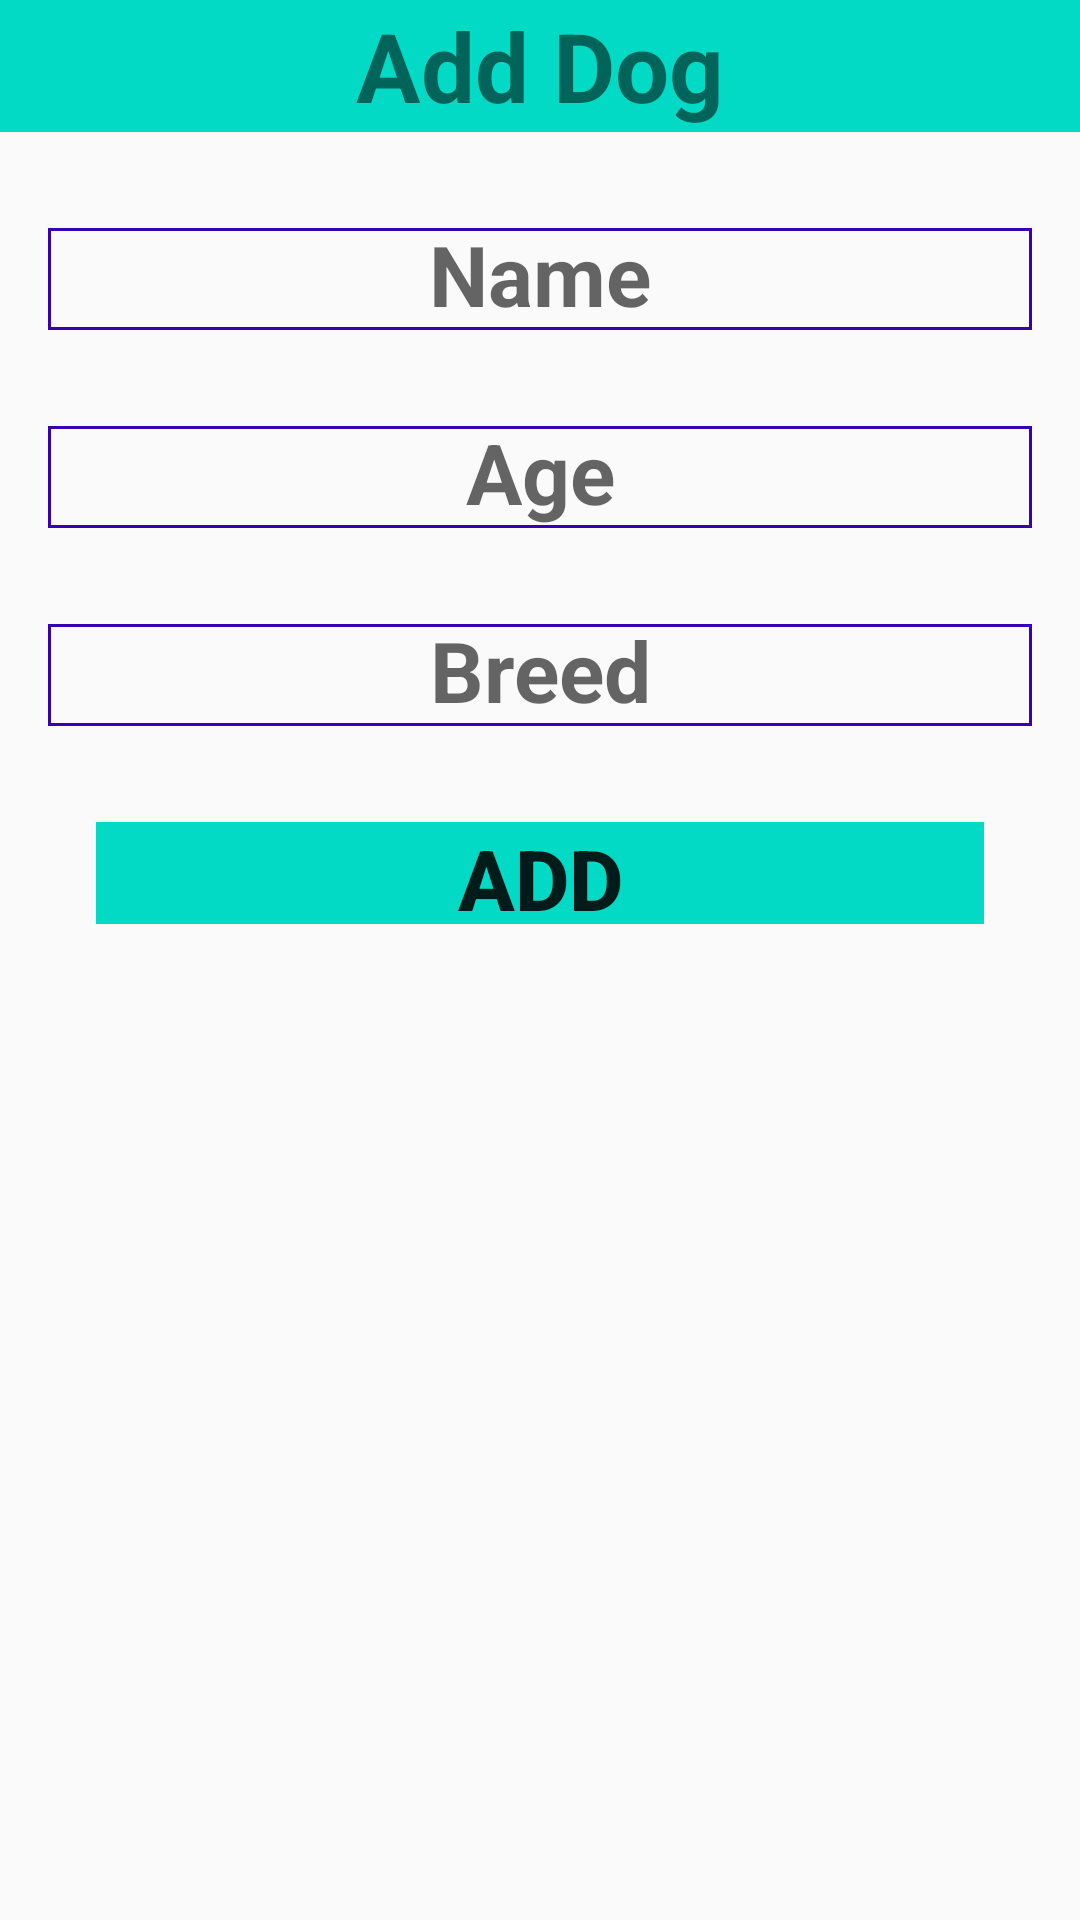

Android layout source for this screen:
<!-- AndroidManifest.xml: application theme AppTheme -->
<!-- res/layout/fragment_add_dog.xml -->
<?xml version="1.0" encoding="utf-8"?>

<LinearLayout xmlns:android="http://schemas.android.com/apk/res/android"
    xmlns:tools="http://schemas.android.com/tools"
    android:layout_width="match_parent"
    android:layout_height="match_parent"
    android:orientation="vertical"
    tools:context=".fragment.AddDogFragment">

    <TextView
        style="@style/Header"
        android:backgroundTint="@color/colorAccent"
        android:id="@+id/header"
        android:text="@string/add_dog"/>

    <EditText
        style="@style/Attribute"
        android:id="@+id/add_name"
        android:hint="@string/name" />

    <EditText
        style="@style/Attribute"
        android:id="@+id/add_age"
        android:hint="@string/age" />

    <EditText
        style="@style/Attribute"
        android:id="@+id/add_breed"
        android:hint="@string/breed" />

    <Button
        style="@style/Button"
        android:backgroundTint="@color/colorAccent"
        android:id="@+id/button_add"
        android:text="@string/add_entry" />

</LinearLayout>
<!-- resources referenced by this layout -->
<resources>
  <string name="add_dog">Add Dog</string>
  <string name="add_entry">Add</string>
  <string name="age">Age</string>
  <string name="breed">Breed</string>
  <string name="name">Name</string>
  <style name="Attribute" parent="Header">
          <item name="android:textSize">28sp</item>
          <item name="android:layout_marginTop">32dp</item>
          <item name="android:layout_marginStart">16dp</item>
          <item name="android:layout_marginEnd">16dp</item>
          <item name="android:layout_height">@dimen/attrib_height</item>
      </style>
  <style name="Button" parent="Attribute">
          <item name="android:layout_marginStart">32dp</item>
          <item name="android:layout_marginEnd">32dp</item>
      </style>
  <style name="Header">
          <item name="android:layout_width">match_parent</item>
          <item name="android:layout_height">@dimen/header_height</item>
          <item name="android:background">@drawable/border</item>
  
          <item name="android:gravity">center</item>
          <item name="android:textSize">32sp</item>
          <item name="android:textStyle">bold</item>
      </style>
  <style name="AppTheme" parent="Theme.AppCompat.Light.DarkActionBar">
          
          <item name="colorPrimary">@color/colorPrimary</item>
          <item name="colorPrimaryDark">@color/colorPrimaryDark</item>
          <item name="colorAccent">@color/colorAccent</item>
      </style>
  <dimen name="attrib_height">34dp</dimen>
  <dimen name="header_height">44dp</dimen>
  <!-- drawable border (drawable) -->
  <?xml version="1.0" encoding="utf-8"?>
  
  
  <shape xmlns:android="http://schemas.android.com/apk/res/android"
      android:shape="rectangle">
      <stroke
          android:width="1dp"
          android:color="@color/colorPrimaryDark"
          />
  </shape>
  <!-- not gathered from this repository: default colours our renderer supplied (Android Studio template values) -->
  <color name="colorPrimary">#FF6200EE</color>
  <color name="colorPrimaryDark">#FF3700B3</color>
  <color name="colorAccent">#FF03DAC5</color>
</resources>
